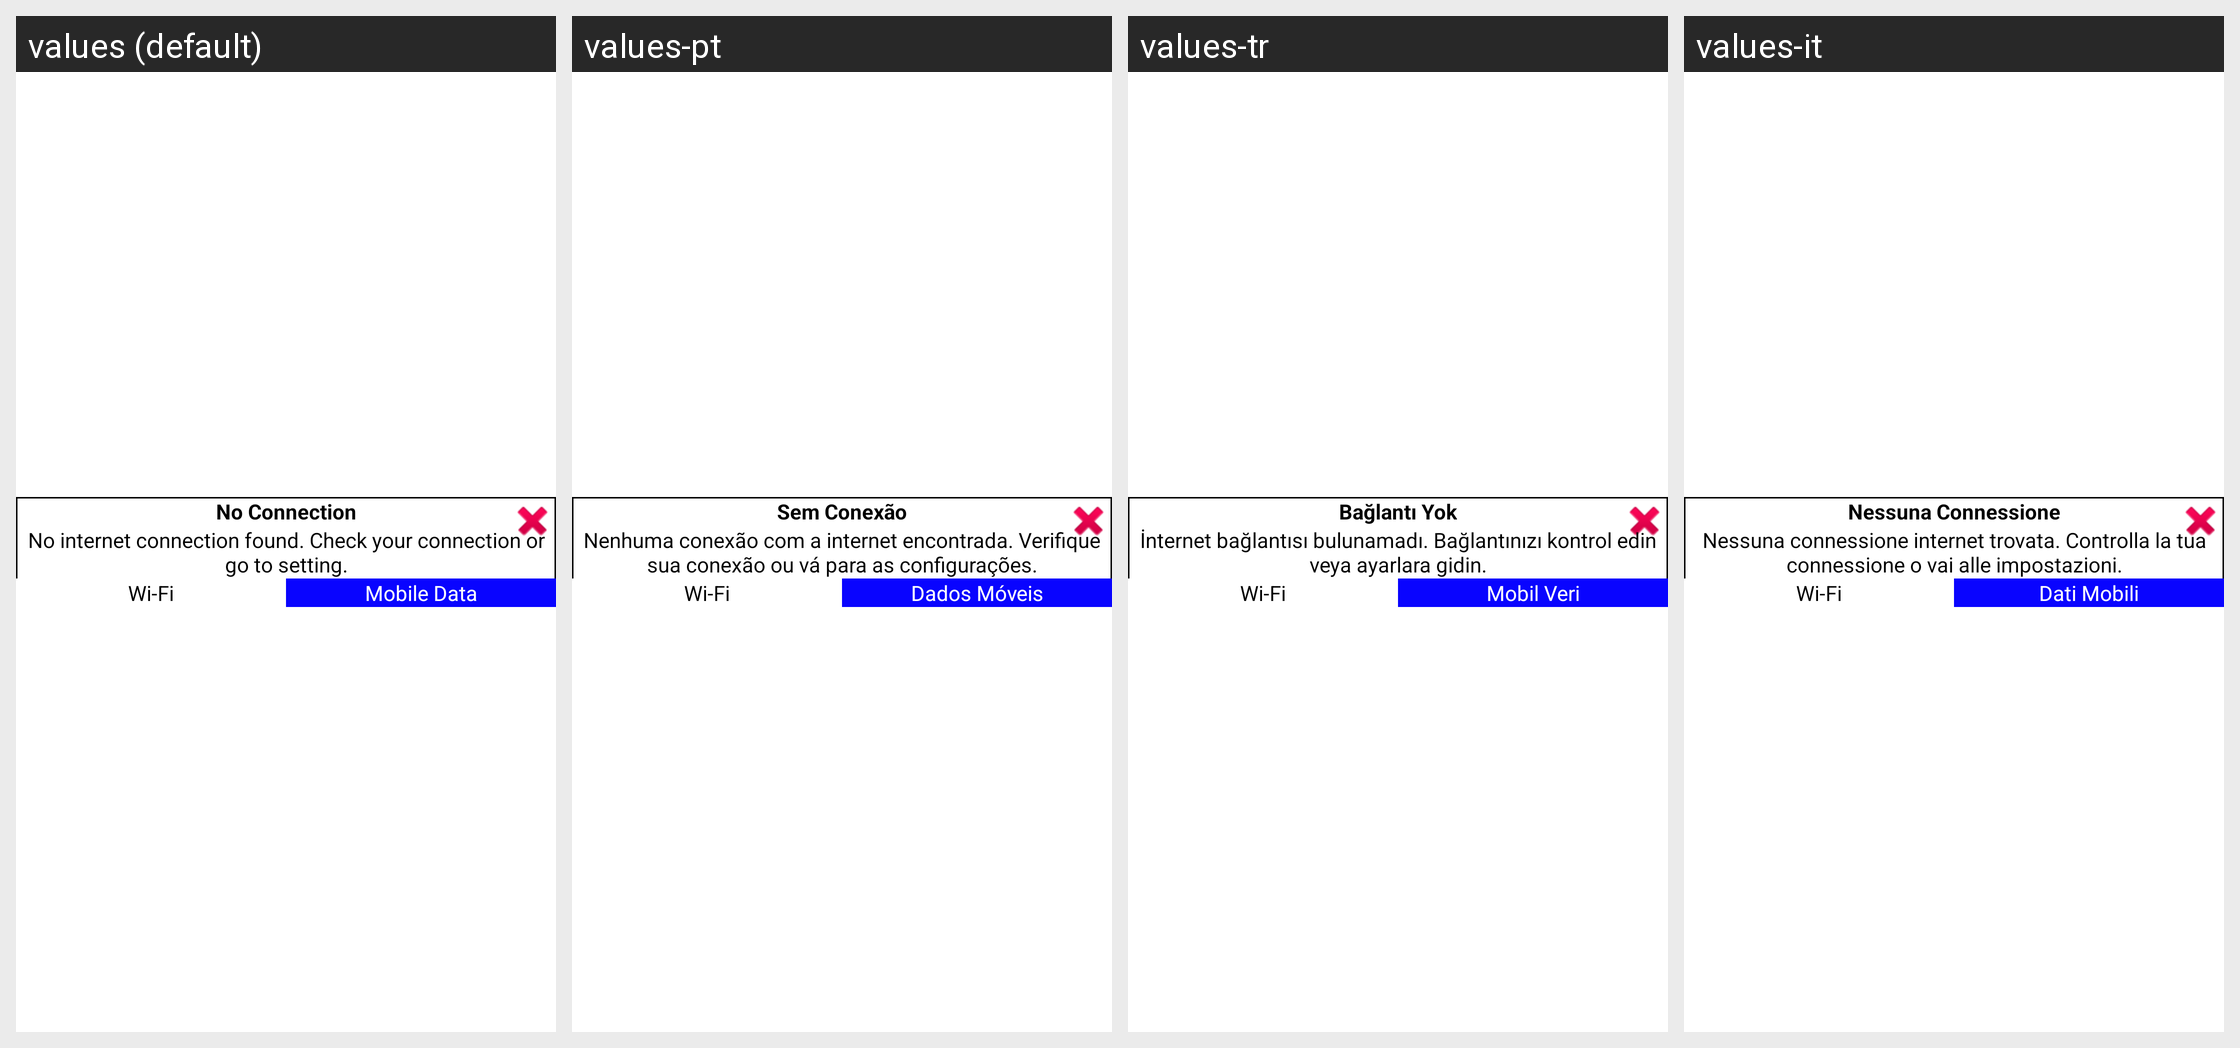

The Android screen above is rendered under several locales of the same app. Produce the string resources it draws, with the default and per-locale values.
Android screen res/layout/internet_dialog.xml rendered under 4 locales, left to right: values (default), values-pt, values-tr, values-it. Device: Nexus 5 (rendered at 1080×1920; each locale shown at half size, 540×960, under a caption strip naming it); theme Theme.AntiTheifProject.
Other locales in the repository, not shown: values-ar, values-de, values-es, values-fr, values-hi, values-id, values-ja, values-ko, values-nl, values-ru, values-th, values-ur, values-vi, values-zh.
Strings drawn on this screen, with the default value and each locale's value (text and hints the layout hard-codes, and strings that could not be matched under every locale, appear in the picture but are not listed):

no_connection
  values: No Connection
  values-pt: Sem Conexão
  values-tr: Bağlantı Yok
  values-it: Nessuna Connessione

connection_detail
  values: No internet connection found. Check your connection or go to setting.
  values-pt: Nenhuma conexão com a internet encontrada. Verifique sua conexão ou vá para as configurações.
  values-tr: İnternet bağlantısı bulunamadı. Bağlantınızı kontrol edin veya ayarlara gidin.
  values-it: Nessuna connessione internet trovata. Controlla la tua connessione o vai alle impostazioni.

wi_fi
  values: Wi-Fi
  values-pt: Wi-Fi
  values-tr: Wi-Fi
  values-it: Wi-Fi

mobile_data
  values: Mobile Data
  values-pt: Dados Móveis
  values-tr: Mobil Veri
  values-it: Dati Mobili
